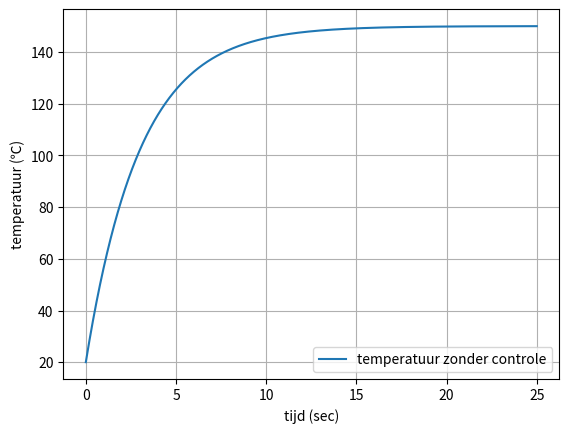

Write the Python code that produced this figure.
import matplotlib.pyplot as plt
import numpy as np

T = 20              #starttemperatuur
dt = 0.001          #tijdstap
tijd = 25           #maximale tijd


tijdarray = np.arange(0., tijd, dt)         #array voor tijd maken
temp = np.array([])                         #array voor temperatuur 

for t in tijdarray:
    T = T + 50*dt * (1 - (T / 150))         #logistieke groei van temperatuur met een limiet van 150 graden   
    temp = np.append(temp,T)   

    
#dit gedeelte maakt de plot met matplotlib 

plt.figure(1)
plt.grid(True)                                                 
plt.plot(tijdarray,temp,label='temperatuur zonder controle')      
plt.ylabel('temperatuur (℃)') 
plt.xlabel('tijd (sec)')
leg = plt.legend()



    



